Run: headless pygame with SDL's dummy video driver; simulated clock (each Clock.tick advances the game by its frame time, no real sleeping); random seed 0; keys injected as events and as key.get_pressed() state; no mouse input.
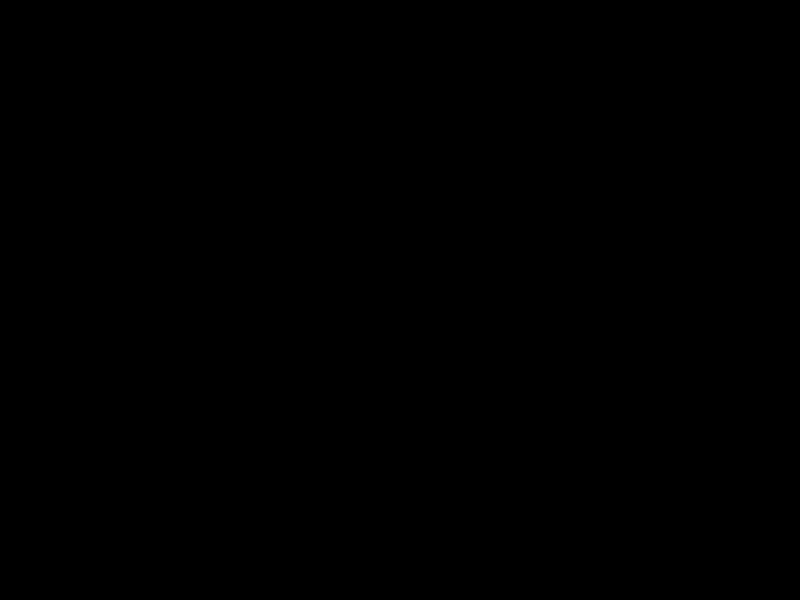
Frame 1 of 4 · flips 1–60 · no input
Frame 2 of 4 · flips 61–180 · tapped SPACE, RETURN · held RIGHT (→), D · screen unchanged from frame 1, image omitted
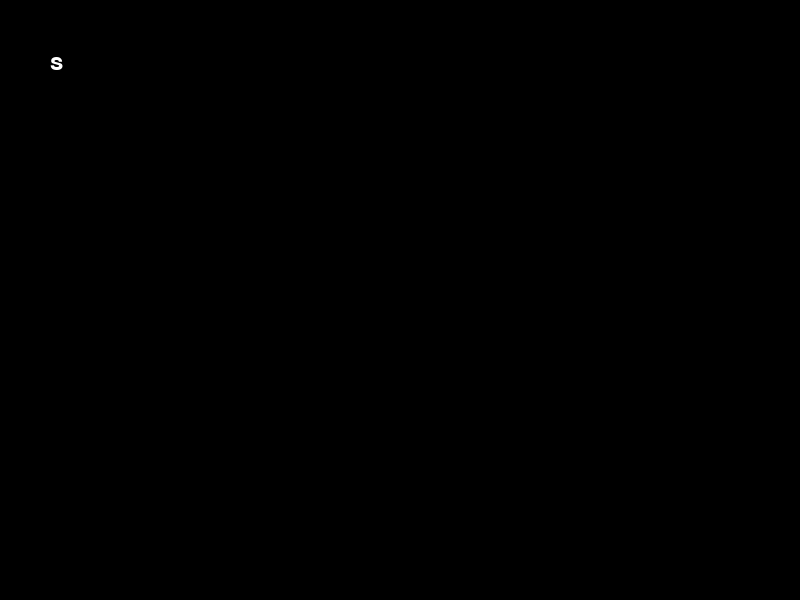
Frame 3 of 4 · flips 181–300 · held DOWN (↓), S
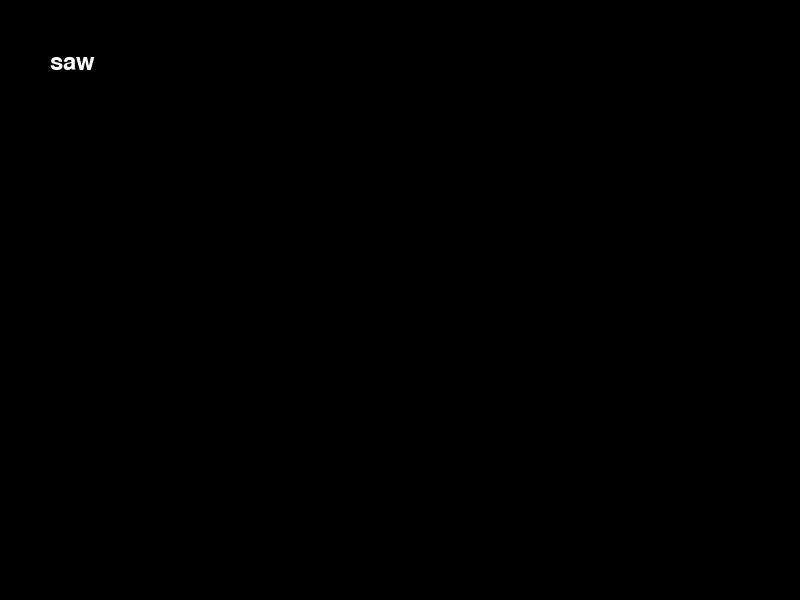
Frame 4 of 4 · flips 301–420 · held LEFT (←), A, UP (↑), W

The pygame program that drew these frames:

import pygame


# Инициализация Pygame
pygame.init()

# Установка размера окна
size = (800, 600)
screen = pygame.display.set_mode(size)

# Установка заголовка окна
pygame.display.set_caption("Ввод текста на кириллице")

# Загрузка шрифта с поддержкой кириллицы
font_path = 'comicsans'  # Путь к шрифту, поддерживающему кириллицу
font_size = 36
font = pygame.font.SysFont("comicsans", font_size)

# Цвет текста
text_color = (255, 255, 255)  # Белый цвет

# Переменная для хранения введенного текста
input_text = ""

# Основной цикл программы
running = True
while running:
    for event in pygame.event.get():
        if event.type == pygame.QUIT:
            running = False
        elif event.type == pygame.KEYDOWN:
            if event.key == pygame.K_RETURN:  # Enter для завершения ввода
                print("Введенный текст:", input_text)
                input_text = ""
            elif event.key == pygame.K_BACKSPACE:  # Backspace для удаления символа
                input_text = input_text[:-1]
            else:
                input_text += event.unicode  # Добавление символа в строку

    # Очистка экрана
    screen.fill((0, 0, 0))  # Черный цвет фона

    # Рендеринг текста
    text_surface = font.render(input_text, True, text_color)

    # Отображение текста
    screen.blit(text_surface, (50, 50))

    # Обновление экрана
    pygame.display.flip()

# Завершение работы Pygame
pygame.quit()
